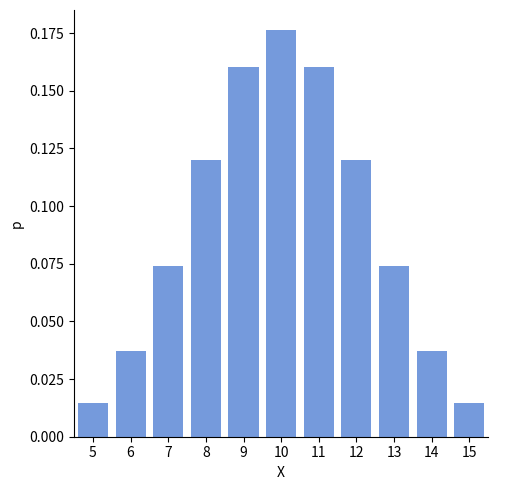

Write the Python code that produced this figure.
"""Plot a SciPy discrete random variable as a bar plot."""

# %%
import numpy as np
import pandas as pd
from scipy import stats as st
from matplotlib import pyplot as plt
import seaborn as sns


# Initialise a binomial random variable
rv = st.binom(n=20, p=0.5)

# Plot the random variable
x = np.arange(rv.ppf(0.01), rv.ppf(0.99) + 1, dtype=int)
pd.DataFrame(data={"X": x, "p": rv.pmf(x)}).pipe(
    sns.catplot, x="X", y="p", kind="bar", color="cornflowerblue"
)
